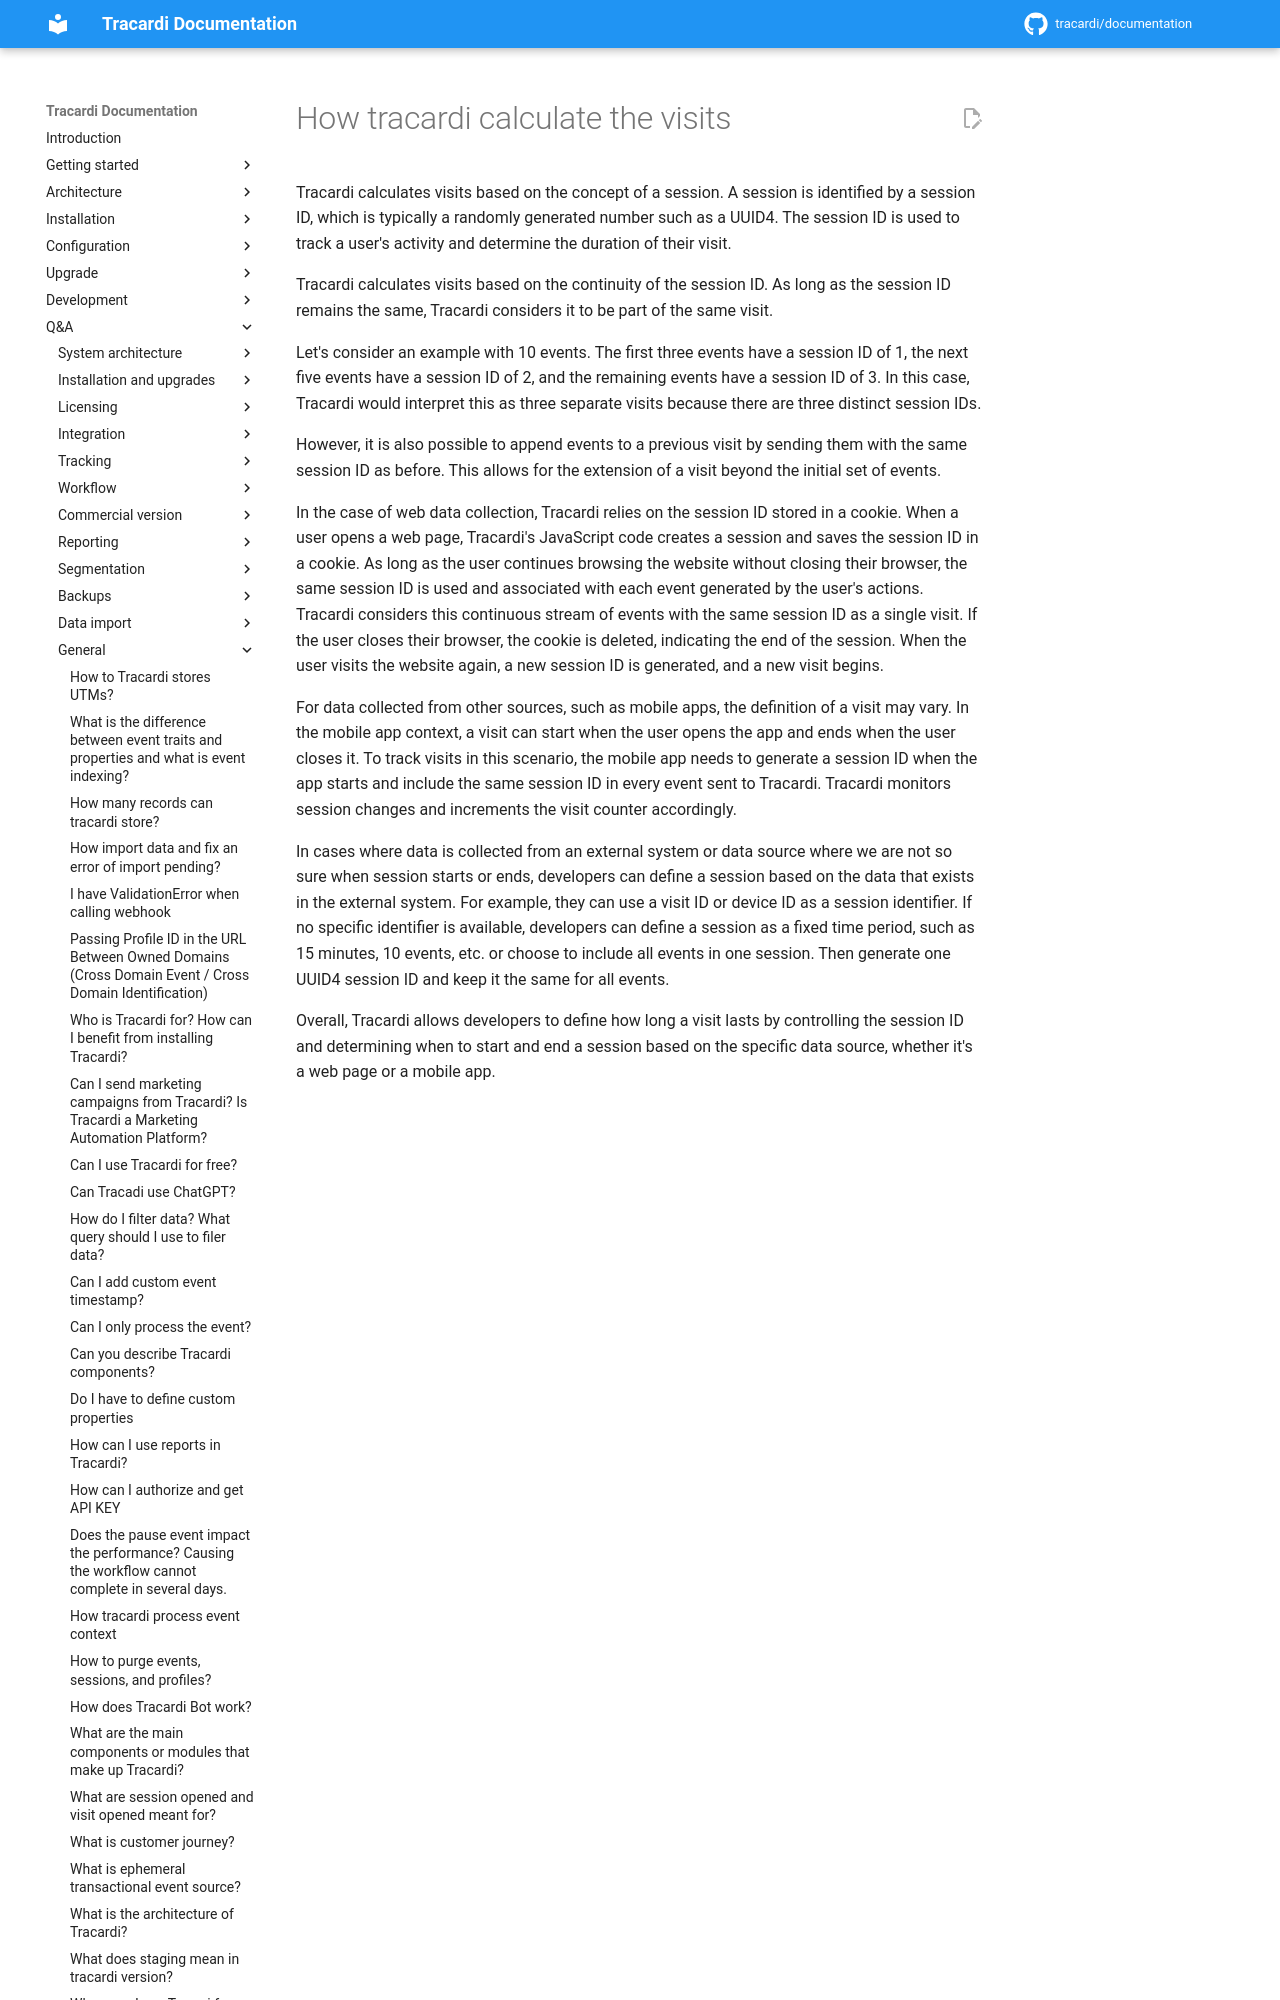

repository: Tracardi/documentation · page: 1.1.x/qa/how_tracardi_records_vistits/index.html · generator: mkdocs

# How tracardi calculate the visits

Tracardi calculates visits based on the concept of a session. A session is identified by a session ID, which is
typically a randomly generated number such as a UUID4. The session ID is used to track a user's activity and determine
the duration of their visit.

Tracardi calculates visits based on the continuity of the session ID. As long as the session ID remains the same,
Tracardi considers it to be part of the same visit.
